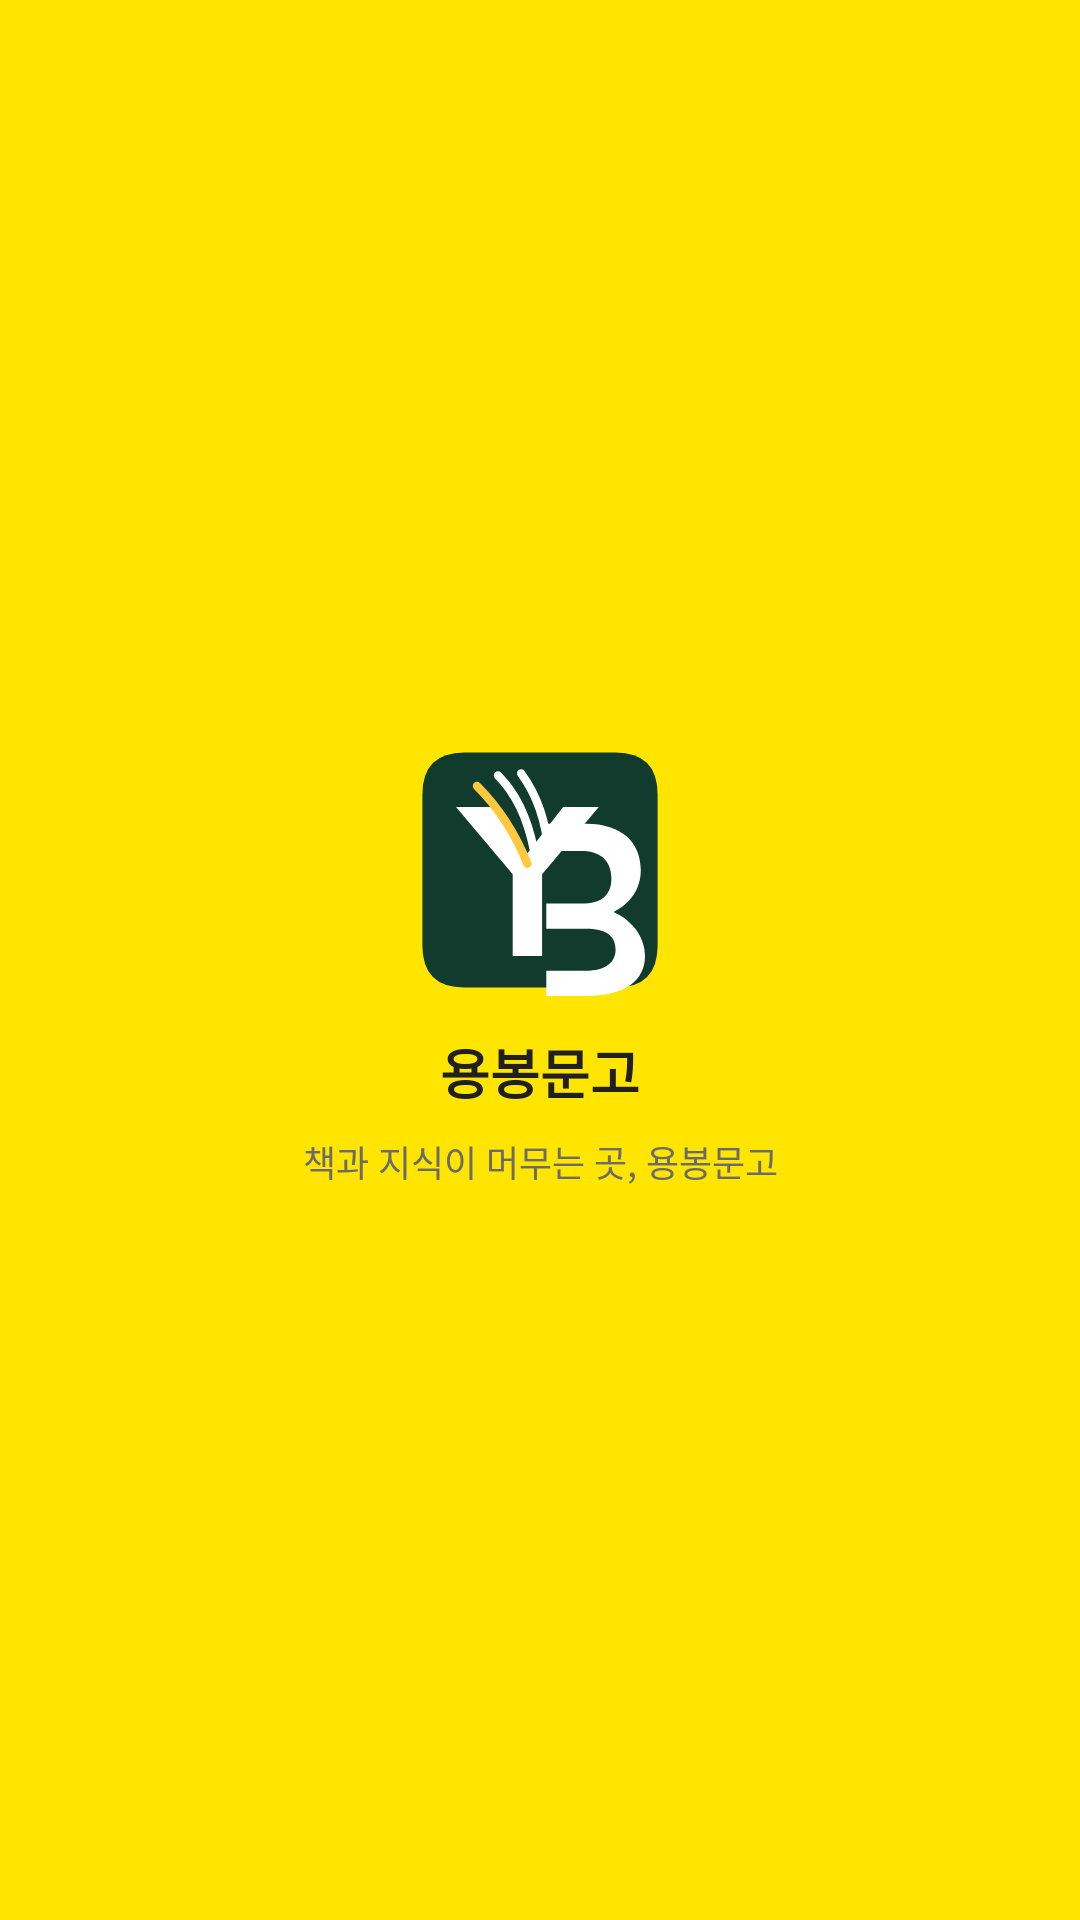

Reconstruct the res/layout file that produces this screen, plus the resources it refers to.
<!-- AndroidManifest.xml: application theme Theme.YongbongBookMarket -->
<!-- res/layout/nav_header.xml -->
<?xml version="1.0" encoding="utf-8"?>
<LinearLayout xmlns:android="http://schemas.android.com/apk/res/android"
    android:layout_width="match_parent"
    android:layout_height="230dp"
    android:background="@color/campus_yellow"
    android:gravity="center"
    android:orientation="vertical"
    android:paddingStart="20dp"
    android:paddingTop="22dp"
    android:paddingEnd="20dp"
    android:paddingBottom="18dp">

    
    <ImageView
        android:layout_width="84dp"
        android:layout_height="84dp"
        android:contentDescription="@string/app_name"
        android:scaleType="fitCenter"
        android:src="@drawable/brand_app_icon" />

    <TextView
        android:layout_width="match_parent"
        android:layout_height="wrap_content"
        android:layout_marginTop="12dp"
        android:ellipsize="end"
        android:gravity="center"
        android:includeFontPadding="false"
        android:maxLines="1"
        android:text="@string/app_name"
        android:textColor="@color/book_ink"
        android:textSize="18sp"
        android:textStyle="bold" />

    <TextView
        android:layout_width="match_parent"
        android:layout_height="wrap_content"
        android:layout_marginTop="8dp"
        android:gravity="center"
        android:lineSpacingExtra="2dp"
        android:maxLines="2"
        android:text="@string/splash_subtitle"
        android:textColor="@color/book_gray"
        android:textSize="12sp" />
</LinearLayout>
<!-- resources referenced by this layout -->
<resources>
  <color name="book_gray">#6B6B6B</color>
  <color name="book_ink">#202020</color>
  <color name="campus_yellow">#FFE500</color>
  <!-- drawable brand_app_icon (drawable) -->
  <?xml version="1.0" encoding="utf-8"?>
  <vector xmlns:android="http://schemas.android.com/apk/res/android"
      android:width="120dp"
      android:height="120dp"
      android:viewportWidth="120"
      android:viewportHeight="120">
  
      
      <path
          android:fillColor="@color/brand_green"
          android:pathData="M24,4 L96,4 Q116,4 116,24 L116,96 Q116,116 96,116 L24,116 Q4,116 4,96 L4,24 Q4,4 24,4 Z" />
  
      <path
          android:fillColor="@color/white"
          android:pathData="M20,30 L47,62 L47,101 L61,101 L61,62 L88,30 L71,30 L54,52 L37,30 Z" />
  
      <path
          android:fillColor="@color/white"
          android:pathData="M63,38 L82,38 C99,38 108,47 108,60 C108,69 103,76 95,80 C104,84 110,92 110,101 C110,113 100,120 82,120 L63,120 L63,108 L82,108 C91,108 96,104 96,98 C96,91 91,88 82,88 L63,88 L63,76 L80,76 C89,76 94,72 94,64 C94,56 89,51 80,51 L63,51 Z" />
  
      <path
          android:fillColor="@android:color/transparent"
          android:pathData="M40,15 C49,24 54,35 57,50"
          android:strokeColor="@color/white"
          android:strokeLineCap="round"
          android:strokeWidth="4" />
  
      <path
          android:fillColor="@android:color/transparent"
          android:pathData="M51,14 C59,25 63,37 64,52"
          android:strokeColor="@color/white"
          android:strokeLineCap="round"
          android:strokeWidth="4" />
  
      <path
          android:fillColor="@android:color/transparent"
          android:pathData="M30,20 C40,30 48,42 54,57"
          android:strokeColor="@color/brand_signature_yellow"
          android:strokeLineCap="round"
          android:strokeWidth="4" />
  </vector>
  <string name="app_name">용봉문고</string>
  <string name="splash_subtitle">책과 지식이 머무는 곳, 용봉문고</string>
  <style name="Theme.YongbongBookMarket" parent="Theme.MaterialComponents.Light.NoActionBar">
          <item name="colorPrimary">@color/jnu_green</item>
          <item name="colorPrimaryDark">@color/jnu_green_dark</item>
          <item name="colorAccent">@color/campus_yellow</item>
          <item name="android:fontFamily">sans-serif</item>
          <item name="android:windowLightStatusBar">true</item>
          <item name="android:statusBarColor">@color/white</item>
      </style>
  <color name="brand_green">#103B2D</color>
  <color name="white">#FFFFFF</color>
  <color name="brand_signature_yellow">#FFC83D</color>
  <color name="jnu_green">#202020</color>
  <color name="jnu_green_dark">#111111</color>
</resources>
